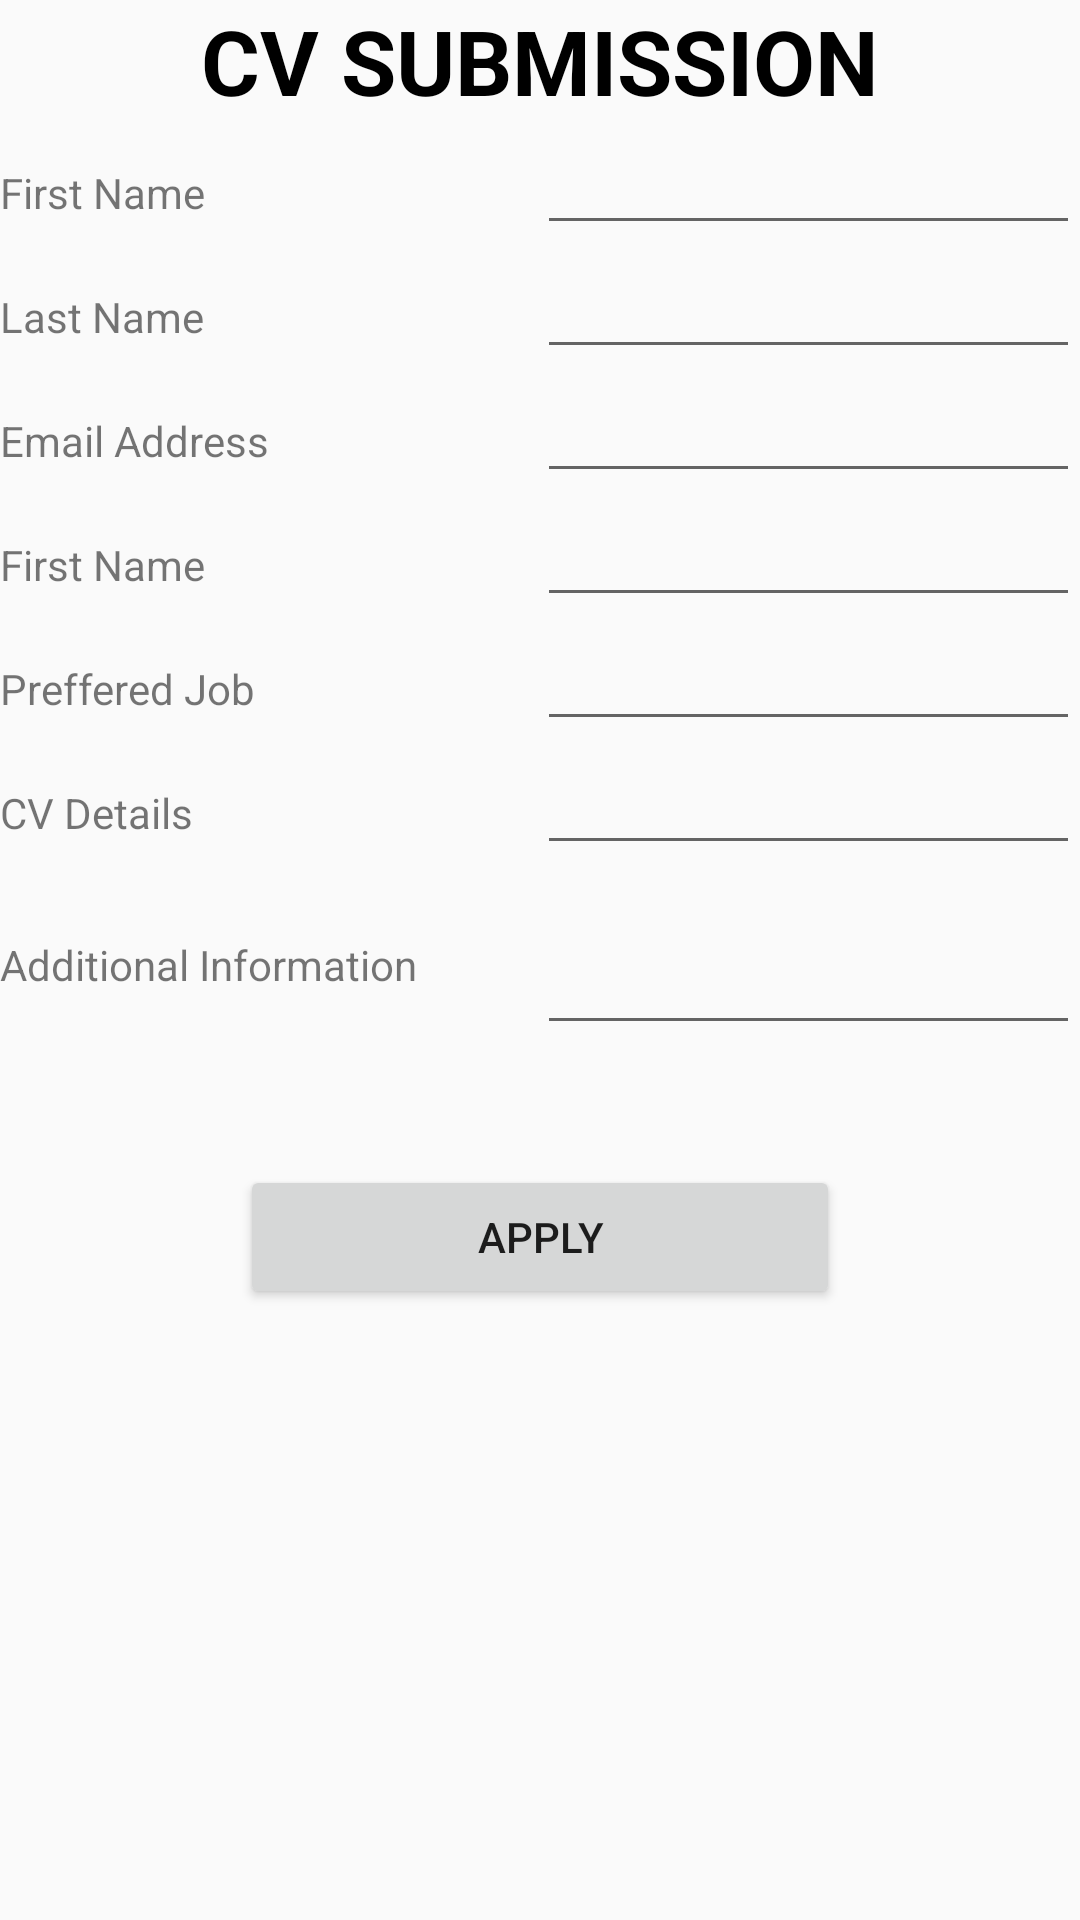

The Android layout XML behind this screen, and the referenced resources:
<!-- AndroidManifest.xml: application theme AppTheme -->
<!-- res/layout/activity_cvsubmission.xml -->
<?xml version="1.0" encoding="utf-8"?>
<LinearLayout
    xmlns:android="http://schemas.android.com/apk/res/android"
    xmlns:tools="http://schemas.android.com/tools"
    android:layout_width="match_parent"
    android:layout_height="match_parent"
    tools:context=".CVSubmission"
    android:orientation="vertical">

    <TextView
        android:layout_width="match_parent"
        android:layout_height="wrap_content"
        android:text="CV SUBMISSION"
        android:textSize="30dp"
        android:textColor="#000000"
        android:textStyle="bold"
        android:textAlignment="center"/>

    <GridLayout
        android:orientation="horizontal"
        android:columnCount="2"
        android:layout_width="match_parent"
        android:layout_height="wrap_content">

        <TextView
            android:text="First Name"
            android:layout_columnWeight="1"
            />

        <EditText
            android:id="@+id/cvEditFN"
            android:layout_columnWeight="4"
            />

        <TextView
            android:text="Last Name"
            android:layout_columnWeight="1"
            />

        <EditText
            android:id="@+id/cvEditLN"
            android:layout_columnWeight="4"
            />

        <TextView
            android:text="Email Address"
            android:layout_columnWeight="1"
            />

        <EditText
            android:id="@+id/cvEditEmail"
            android:layout_columnWeight="4"
            />

        <TextView
            android:text="First Name"
            android:layout_columnWeight="1"
            />

        <EditText
            android:id="@+id/cvEditPhone"
            android:layout_columnWeight="4"
            />

        <TextView
            android:text="Preffered Job"
            android:layout_columnWeight="1"
            />

        <EditText
            android:id="@+id/cvEditPrefJob"
            android:layout_columnWeight="4"
            />

        <TextView
            android:text="CV Details"
            android:layout_columnWeight="1"
            />

        <EditText
            android:id="@+id/cvEditDetails"
            android:layout_columnWeight="4"
            />

        <TextView
            android:text="Additional Information"
            android:layout_columnWeight="1"
            android:layout_height="30dp"
            />

        <EditText
            android:id="@+id/cvEditAddInfo"
            android:layout_columnWeight="4"
            android:layout_height="60dp"
            android:singleLine="false"
            />


    </GridLayout>

    <Button
        android:id="@+id/button2"
        android:layout_width="match_parent"
        android:layout_height="wrap_content"
        android:layout_marginLeft="80dp"
        android:layout_marginTop="40dp"
        android:layout_marginRight="80dp"
        android:text="Apply" />


</LinearLayout>
<!-- resources referenced by this layout -->
<resources>
  <style name="AppTheme" parent="Theme.AppCompat.Light.DarkActionBar">
          
          <item name="colorPrimary">@color/colorPrimary</item>
          <item name="colorPrimaryDark">@color/colorPrimaryDark</item>
          <item name="colorAccent">@color/colorAccent</item>
      </style>
  <color name="colorPrimary">#008577</color>
  <color name="colorPrimaryDark">#00574B</color>
  <color name="colorAccent">#D81B60</color>
</resources>
